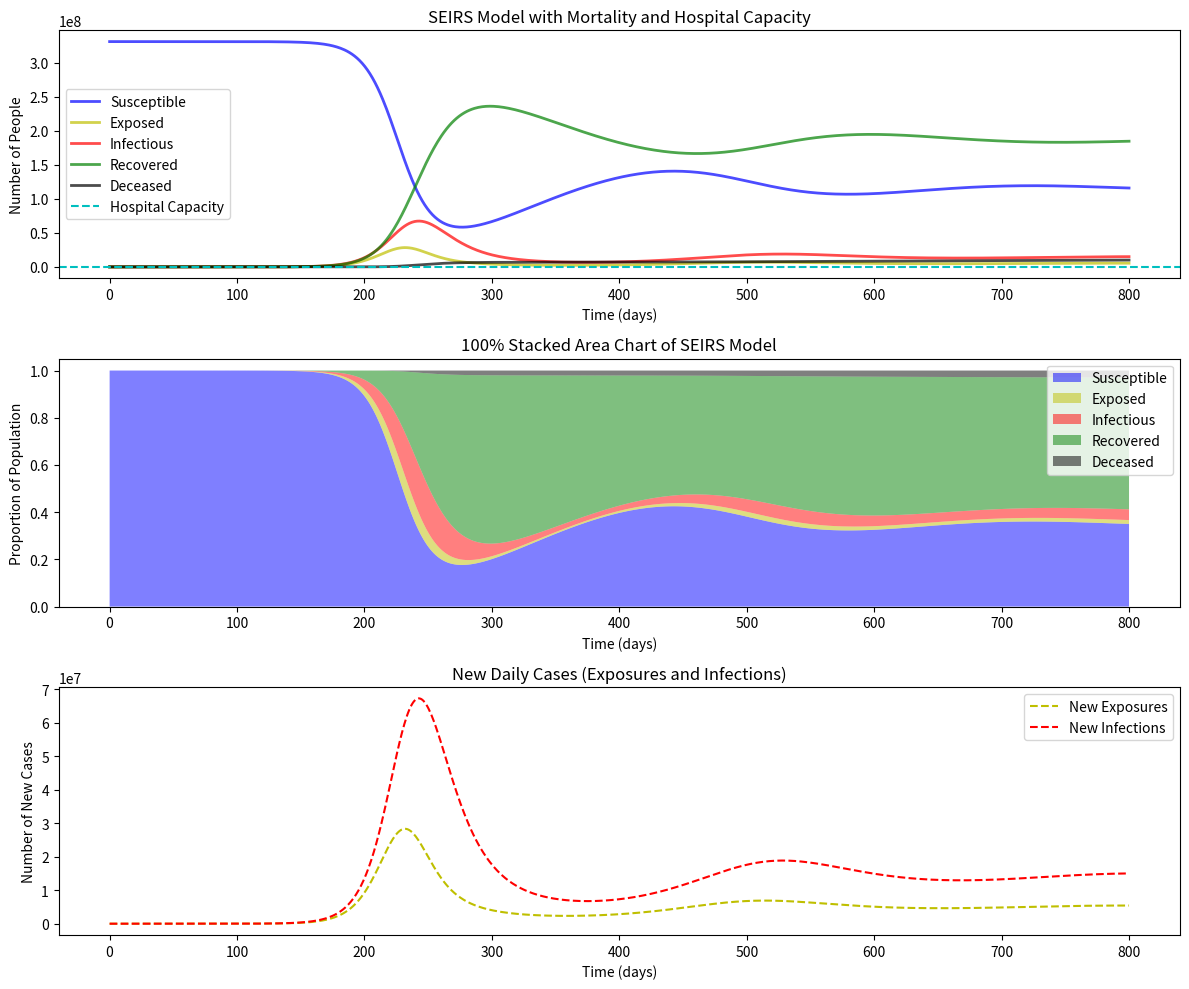

Here is the Python script that generated this plot:
import numpy as np
import matplotlib.pyplot as plt
from scipy.integrate import odeint

class Event:
    def __init__(self, start, end, param_multipliers):
        self.start = start
        self.end = end
        self.param_multipliers = param_multipliers  # Multipliers for the parameters

    def is_active(self, t):
        return self.start <= t < self.end

class SEIRSModel:
    def __init__(self, params, events, hospital_capacity):
        self.params = params
        self.events = events
        self.hospital_capacity = hospital_capacity

    def deriv(self, y, t):
        S, E, I, R, D = y
        N = S + E + I + R

        # Start with the base parameters
        current_params = self.params.copy()

        # Adjust parameters based on active events
        for event in self.events:

            if event.is_active(t):
                #print(t)
                # Apply multipliers to the parameters
                for param, multiplier in event.param_multipliers.items():
                    
                    current_params[param] *= multiplier

        # Extract the necessary parameters
        beta, sigma, gamma, delta, mu = current_params['beta'], current_params['sigma'], current_params['gamma'], current_params['delta'], current_params['mu_base']

        # Adjust mortality rate based on hospital capacity
        mu += max(0, (I - self.hospital_capacity) / N * self.params['mu_factor'])

        dSdt = -beta * S * I / N + delta * R
        dEdt = beta * S * I / N - sigma * E
        dIdt = sigma * E - gamma * I - mu * I
        dRdt = gamma * I - delta * R
        dDdt = mu * I
        return dSdt, dEdt, dIdt, dRdt, dDdt

    def simulate(self, y0, t, rtol=1e-3, atol=1e-6):
        results = odeint(self.deriv, y0, t, full_output=0, rtol=rtol, atol=atol)
        return results


# Simulation function
def simulate_seirs_events(y0, t):
    return model.simulate(y0, t)
    # results = []

    # for ti in t:

    #     # Solve for the next step
    #     t_end, result = model.simulate(y0, [ti, ti + (t[-1] / 1000)])        
    #     y0 = result[-1]
    #     results.append(y0)

    # results = np.array(results)
    # return t, results

params = {
    'N': 331002647,
    'beta': .2,
    'sigma': 1 / 5,
    'gamma': 1 / 14,
    'delta': 1 / 180,
    'mu_base': 0.001 / 14,  # Base mortality rate per day
    'mu_factor': 0.01  # Additional mortality factor when over capacity
}
hospital_capacity = 200000  # Hospital capacity for serious cases

events = [
    # Lockdowns
    # Event(20, 25, {'beta': .5}), 
    # Event(25, 30, {'beta': .3}),   
    # Event(100, 800, {'gamma': 2}),   
    # Event(50, 70, {'beta': .2}),  
    # Event(70, 100, {'beta': .3}),  
]

# for i in range(160):
#     events.append(Event(30 + i * 5, 30 + (1+i) * 5, {'beta': .2 + i*.01}), )



model = SEIRSModel(params, events, hospital_capacity)

# Simulation setup
I0, R0, E0, D0 = 1, 0, 10, 0
S0 = params['N'] - I0 - E0 - R0 - D0
y0 = S0, E0, I0, R0, D0
#t = np.linspace(0, 800, 800)




MAX_T = 800
t = np.linspace(0, MAX_T, MAX_T)
print("end t = ", t[-1])
results = simulate_seirs_events(y0, t)

S, E, I, R, D = results.T

# Calculate daily new exposures and infections
new_E = E#np.diff(E, prepend=E[0])
new_I = I#np.diff(I, prepend=I[0])

plt.figure(figsize=(12, 10))
plt.subplot(3, 1, 1)
plt.plot(t, S, 'b', alpha=0.7, linewidth=2, label='Susceptible')
plt.plot(t, E, 'y', alpha=0.7, linewidth=2, label='Exposed')
plt.plot(t, I, 'r', alpha=0.7, linewidth=2, label='Infectious')
plt.plot(t, R, 'g', alpha=0.7, linewidth=2, label='Recovered')
plt.plot(t, D, 'k', alpha=0.7, linewidth=2, label='Deceased')
plt.axhline(y=hospital_capacity, color='c', linestyle='--', label='Hospital Capacity')
#plt.title("Enhanced SEIRS Model with Hospital Capacity and Mortality")
plt.title("SEIRS Model with Mortality and Hospital Capacity")

plt.xlabel('Time (days)')
plt.ylabel('Number of People')
plt.legend()

plt.subplot(3, 1, 2)
plt.stackplot(t, S/params['N'], E/params['N'], I/params['N'], R/params['N'], D/params['N'], colors=['b', 'y', 'r', 'g', 'k'], labels=['Susceptible', 'Exposed', 'Infectious', 'Recovered', 'Deceased'], alpha=0.5)
plt.title("100% Stacked Area Chart of SEIRS Model")
plt.xlabel('Time (days)')
plt.ylabel('Proportion of Population')
plt.legend(loc='upper right')

plt.subplot(3, 1, 3)
plt.plot(t, new_E, 'y--', label='New Exposures')
plt.plot(t, new_I, 'r--', label='New Infections')
plt.title("New Daily Cases (Exposures and Infections)")
plt.xlabel('Time (days)')
plt.ylabel('Number of New Cases')
plt.legend()

plt.tight_layout()
plt.show()